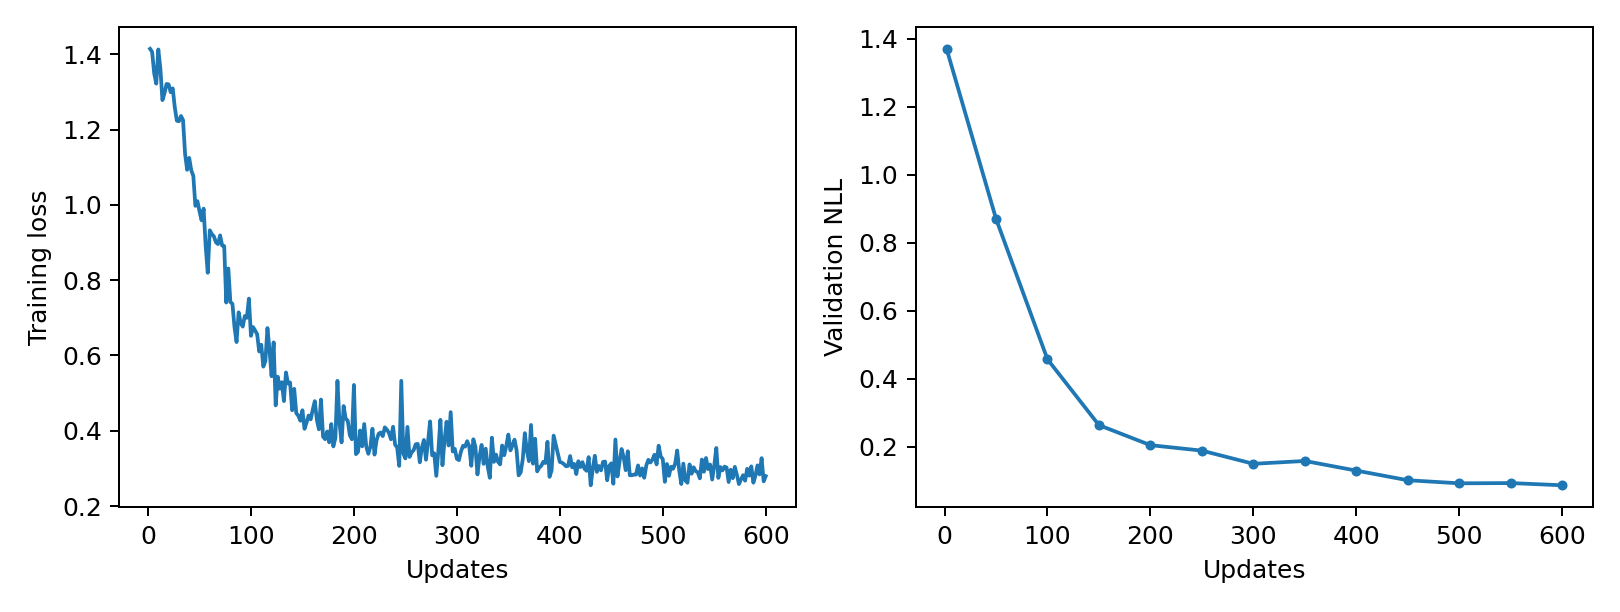

The file beside this chart, header and first rows:
epoch, updates, train_loss, validation_nll, train_seconds, peak_gpu_mib
1, 2, 1.414, 1.37, 0.171, 1196
2, 4, 1.406, , 0.1809, 1196
3, 6, 1.349, , 0.1786, 1196
4, 8, 1.322, , 0.1763, 1196
5, 10, 1.413, , 0.1778, 1196
6, 12, 1.362, , 0.1815, 1196
7, 14, 1.278, , 0.182, 1196
8, 16, 1.297, , 0.1799, 1196
9, 18, 1.321, , 0.1811, 1196
10, 20, 1.32, , 0.1768, 1196
11, 22, 1.299, , 0.1755, 1196
12, 24, 1.309, , 0.1761, 1196
13, 26, 1.259, , 0.1763, 1196
14, 28, 1.224, , 0.1769, 1196
15, 30, 1.222, , 0.1805, 1196
16, 32, 1.236, , 0.183, 1196
17, 34, 1.225, , 0.1846, 1196
18, 36, 1.135, , 0.1845, 1196
19, 38, 1.093, , 0.1761, 1196
20, 40, 1.125, , 0.1791, 1196
21, 42, 1.092, , 0.1795, 1196
22, 44, 1.077, , 0.1805, 1196
23, 46, 0.9974, , 0.1753, 1196
24, 48, 1.01, , 0.1761, 1196
25, 50, 0.983, 0.871, 0.1731, 1196
26, 52, 0.959, , 0.1783, 1196
27, 54, 0.99, , 0.1759, 1196
28, 56, 0.8904, , 0.1774, 1196
29, 58, 0.8197, , 0.1743, 1196
30, 60, 0.9325, , 0.1789, 1196
31, 62, 0.9224, , 0.1808, 1196
32, 64, 0.9164, , 0.1773, 1196
33, 66, 0.9004, , 0.1763, 1196
34, 68, 0.8959, , 0.1765, 1196
35, 70, 0.919, , 0.1766, 1196
36, 72, 0.892, , 0.1774, 1196
37, 74, 0.8906, , 0.1784, 1196
38, 76, 0.7407, , 0.1787, 1196
39, 78, 0.8311, , 0.1758, 1196
40, 80, 0.742, , 0.1759, 1196
41, 82, 0.7371, , 0.1759, 1196
42, 84, 0.6751, , 0.1754, 1196
43, 86, 0.6357, , 0.1762, 1196
44, 88, 0.7146, , 0.1739, 1196
45, 90, 0.6862, , 0.1738, 1196
46, 92, 0.6767, , 0.1749, 1196
47, 94, 0.7048, , 0.1759, 1196
48, 96, 0.7001, , 0.1737, 1196
49, 98, 0.751, , 0.1794, 1196
50, 100, 0.6522, 0.4576, 0.1759, 1196
51, 102, 0.6754, , 0.1803, 1196
52, 104, 0.6667, , 0.1794, 1196
53, 106, 0.6563, , 0.183, 1196
54, 108, 0.6106, , 0.1813, 1196
55, 110, 0.6285, , 0.1757, 1196
56, 112, 0.5704, , 0.1748, 1196
57, 114, 0.5852, , 0.176, 1196
58, 116, 0.6728, , 0.1753, 1196
59, 118, 0.6155, , 0.1757, 1196
60, 120, 0.545, , 0.1717, 1196
... 240 more rows
